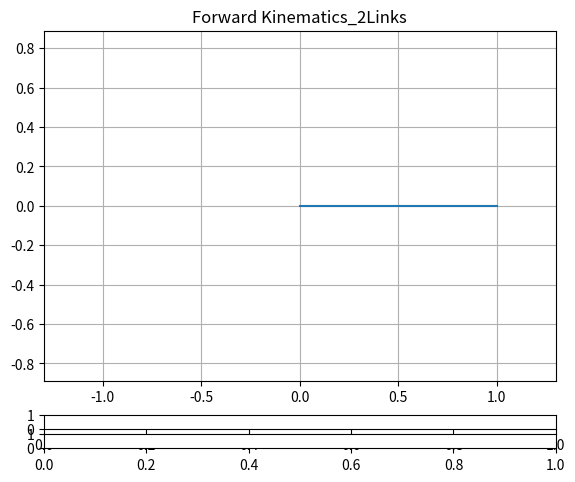

The matplotlib source for this figure: (Note: this script raises an exception after producing the figure.)
#!/usr/bin/env python3

# ForwardKinematics_2Links.py
# The input angles for link 1 and 2 are modified by sliders for the variable

# cittation: <https://algorithm.joho.info/programming/python/forward-kinematics-simulation/>
# [redacted]

import numpy as np
import matplotlib.pyplot as plt
from matplotlib.widgets import Slider
import math

l_1 = 0.5 # length of link 1 [m]
l_2 = 0.5 # length of link 2 [m]

L = [l_1, l_2] # link parameters
th = [0.0*math.pi, 0.0*math.pi] # initial angles

def ForwardKinematics(th, L):

    L1, L2 = L
    Th1, Th2 = th

    x0 = 0.0
    y0 = 0.0

    ##################################################
    # position of tip of link 1
    x1 = L1*np.cos(Th1)
    y1 = L1*np.sin(Th1)

    # position of tip of link 2
    x2 = L1*np.cos(Th1) + L2*np.cos(Th1+Th2)
    y2 = L1*np.sin(Th1) + L2*np.sin(Th1+Th2)
    ##################################################

    X = np.array([[x0, y0],[x1, y1],[x2, y2]])

    return X

def update_th1(slider_val):
    # update the angle of link 1
    th[0] = slider_val

    # calculation of forward kinematics
    p = ForwardKinematics(th, L)

    # update the potision of each point
    graph.set_data(p.T[0], p.T[1]) # *.T means transpose the position vector
    graph.set_linestyle('-')
    graph.set_linewidth(5)
    graph.set_marker('o')
    graph.set_markerfacecolor('g')
    graph.set_markeredgecolor('g')
    graph.set_markersize(15)

    # re-draw of the links
    fig.canvas.draw_idle()

def update_th2(slider_val):
    # update the angle of link 2
    th[1] = slider_val

    # calculation of forward kinematics
    p = ForwardKinematics(th, L)

    # update the potision of each point
    graph.set_data(p.T[0], p.T[1]) # *.T means transpose the position vector
    graph.set_linestyle('-')
    graph.set_linewidth(5)
    graph.set_marker('o')
    graph.set_markerfacecolor('g')
    graph.set_markeredgecolor('g')
    graph.set_markersize(15)

    # re-draw of the links
    fig.canvas.draw_idle()


p = ForwardKinematics(th, L)

fig, ax = plt.subplots()
plt.title('Forward Kinematics_2Links')
plt.axis('equal')
plt.subplots_adjust(left=0.1, bottom=0.15)
plt.xlim([-1.3, 1.3])
plt.ylim([-1.3, 1.3])

# plot the graph
plt.grid()
graph, = plt.plot(p.T[0], p.T[1]) # *.T means transpose the position vector


# position of sliders
slider1_pos = plt.axes([0.1, 0.05, 0.8, 0.03])
slider2_pos = plt.axes([0.1, 0.01, 0.8, 0.03])

# make the instance for slider objects
threshold_slider1 = Slider(slider1_pos, 'th1', -1.0*math.pi, 1.0*math.pi, 0.0*math.pi)
threshold_slider2 = Slider(slider2_pos, 'th2', -1.0*math.pi, 1.0*math.pi, 0.0*math.pi)

# update the graph when the slider positions are modified
threshold_slider1.on_changed(update_th1)
threshold_slider2.on_changed(update_th2)
graph.set_linestyle('-')
graph.set_linewidth(5)
graph.set_marker('o')
graph.set_markerfacecolor('g')
graph.set_markeredgecolor('g')
graph.set_markersize(15)
plt.grid()
plt.show()
